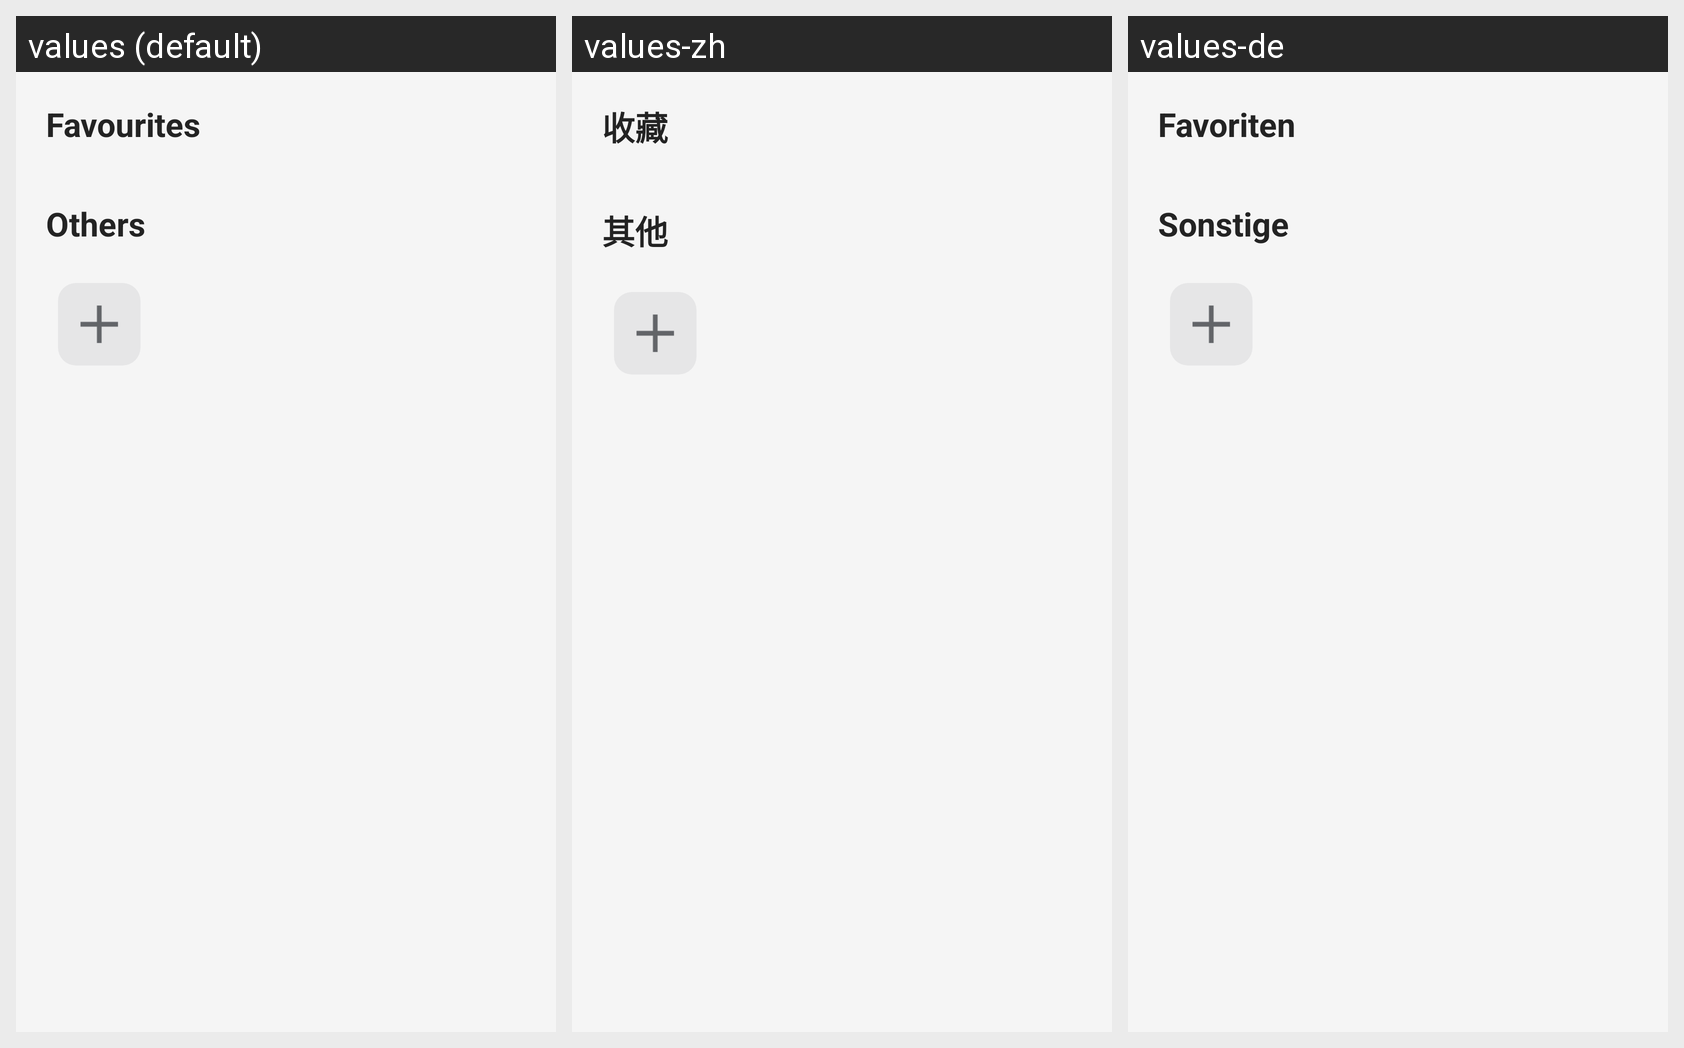

Here is an Android app screen in its default locale and in the app's own translations. Write out the translated-string differences for the strings that appear on this screen.
Android screen res/layout/activity_menu_edit_mode.xml rendered under 3 locales, left to right: values (default), values-zh, values-de. Device: Nexus 5 (rendered at 1080×1920; each locale shown at half size, 540×960, under a caption strip naming it); theme Theme.LMUconnect.
Strings drawn on this screen, with the default value and each locale's value (text and hints the layout hard-codes, and strings that could not be matched under every locale, appear in the picture but are not listed):

menu_subtitle1
  values: Favourites
  values-zh: 收藏
  values-de: Favoriten

menu_edit_subtitle2
  values: Others
  values-zh: 其他
  values-de: Sonstige
